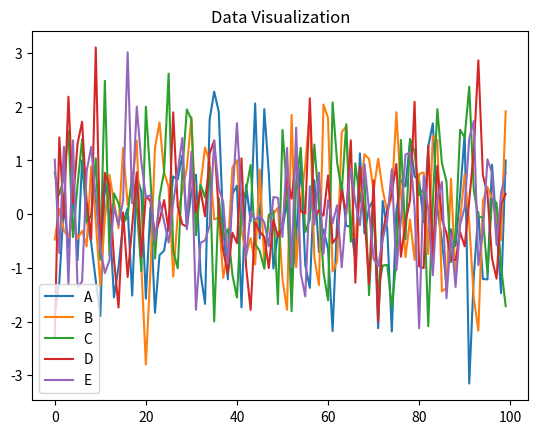

The script that saved this image:
import numpy as np
import pandas as pd

# Create some data
data = np.random.randn(100, 5)
df = pd.DataFrame(data, columns=['A', 'B', 'C', 'D', 'E'])

# import in a later cell - this violates PEP 8
import matplotlib.pyplot as plt
from typing import List, Dict

# Create a plot
plt.figure(figsize=(10, 6))
df.plot()
plt.title('Data Visualization')